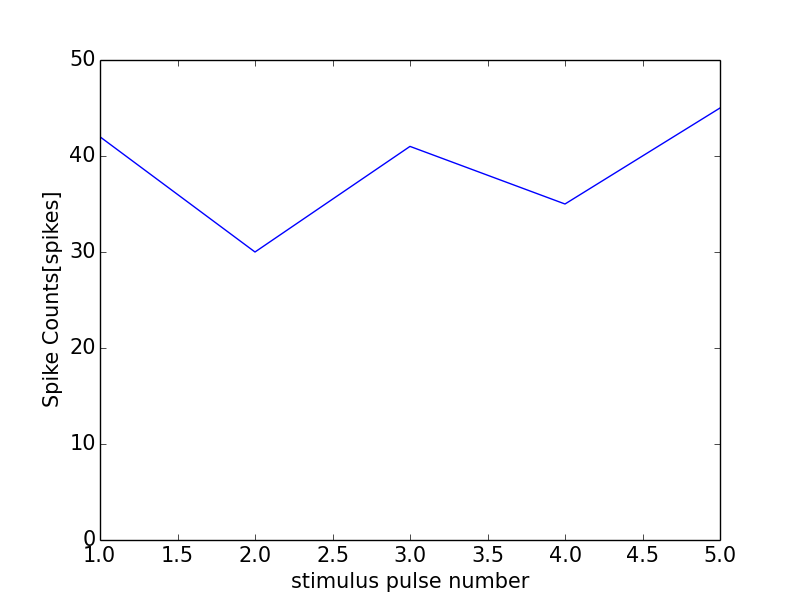

Data behind this chart, as committed beside it:
0, 0.0
0, 0
1, 42
2, 30
3, 41
4, 35
5, 45
6, 1
